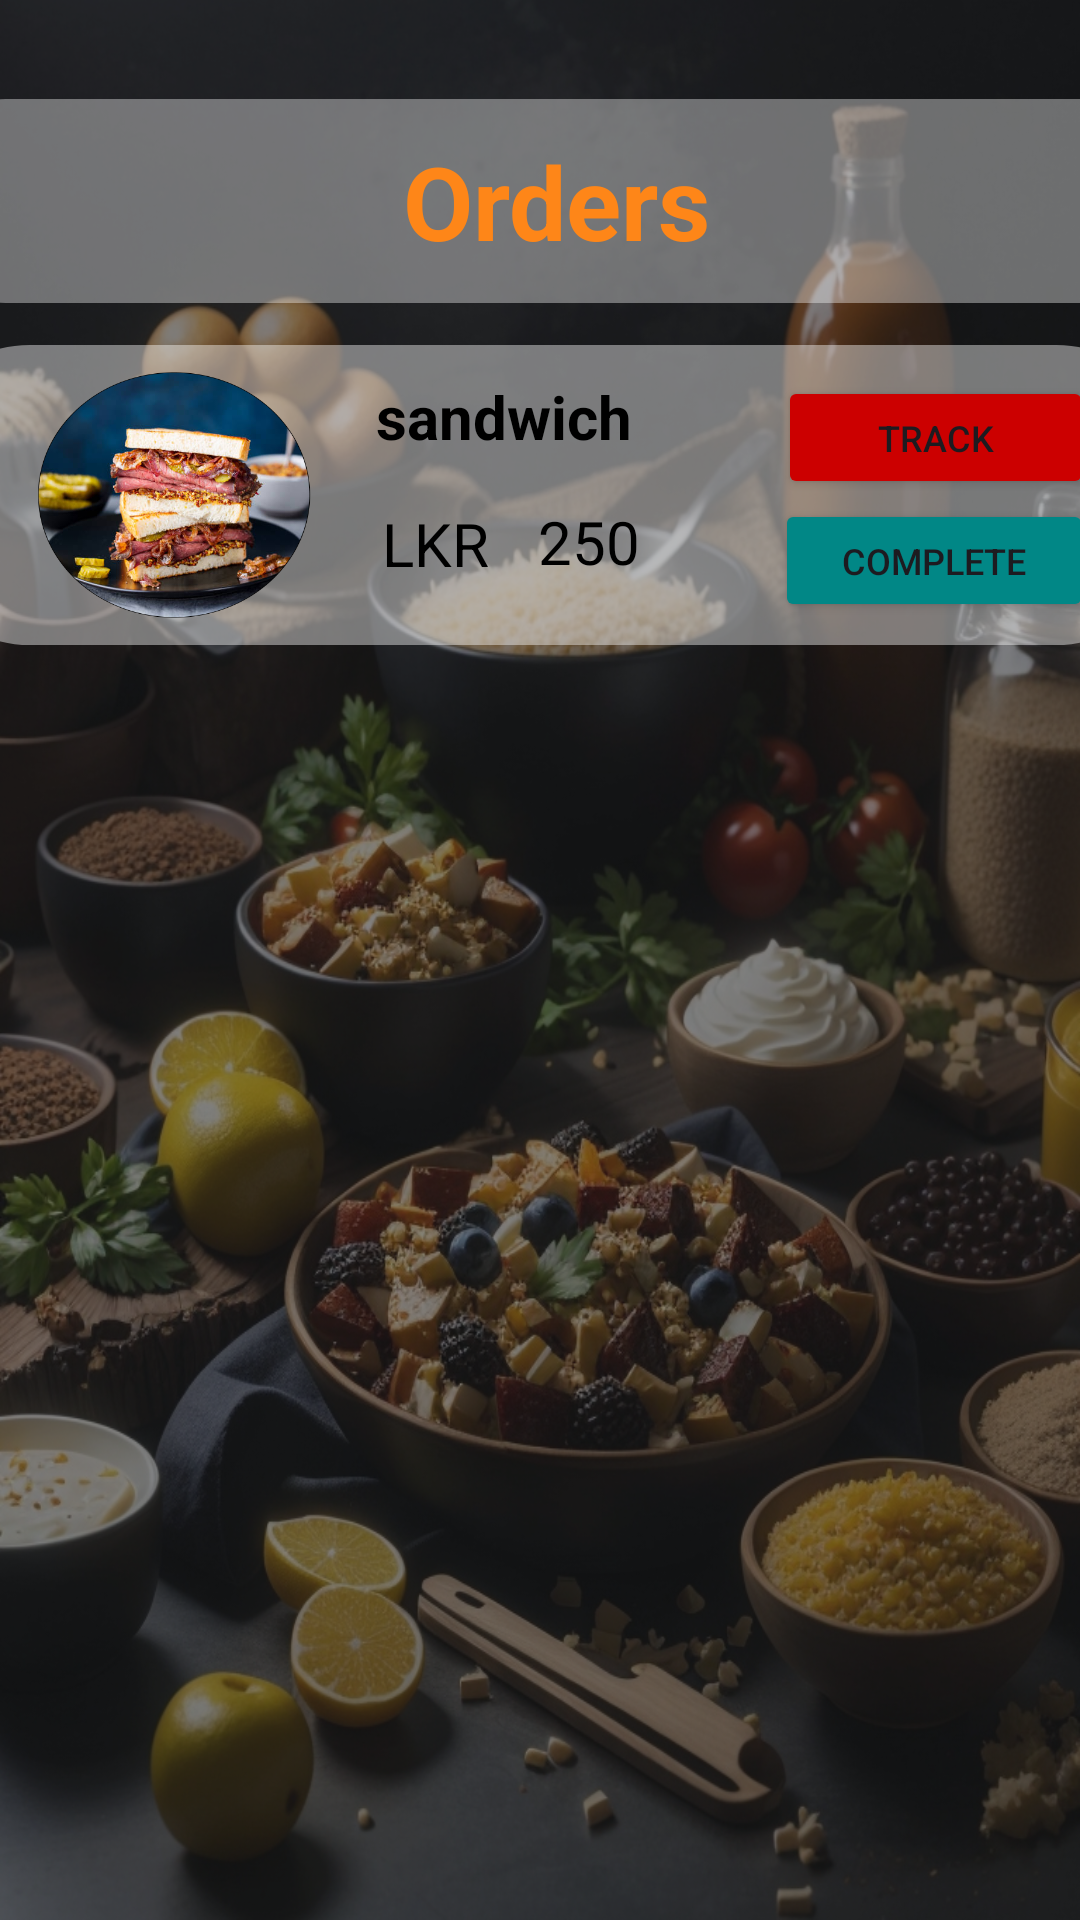

This screen was rendered from an Android layout file. Write that file and the resources it references.
<!-- AndroidManifest.xml: application theme Theme.FoodApp -->
<!-- res/layout/activity_orderspending.xml -->
<?xml version="1.0" encoding="utf-8"?>
<RelativeLayout xmlns:android="http://schemas.android.com/apk/res/android"
    xmlns:app="http://schemas.android.com/apk/res-auto"
    xmlns:tools="http://schemas.android.com/tools"
    android:id="@+id/iphone_11_p"
    android:layout_width="match_parent"
    android:layout_height="match_parent"
    android:background="@drawable/background"
    android:clipToOutline="true"
    tools:context=".OrdersPending">

    <androidx.constraintlayout.widget.ConstraintLayout
        android:layout_width="match_parent"
        android:layout_height="match_parent"
        android:background="#8C1E1F21">

        <androidx.constraintlayout.widget.ConstraintLayout
            android:id="@+id/constraintLayout"
            android:layout_width="395dp"
            android:layout_height="68dp"
            android:layout_marginTop="33dp"
            android:background="@drawable/rectangle_4"
            app:layout_constraintBottom_toTopOf="@+id/cons_1"
            app:layout_constraintEnd_toEndOf="parent"
            app:layout_constraintHorizontal_bias="0.48"
            app:layout_constraintStart_toStartOf="parent"
            app:layout_constraintTop_toTopOf="parent"
            app:layout_constraintVertical_bias="0.0">

            <TextView
                android:id="@+id/textView4"
                android:layout_width="133dp"
                android:layout_height="50dp"
                android:layout_marginStart="78dp"
                android:layout_marginEnd="128dp"
                android:gravity="center"
                android:text="Orders"
                android:textColor="@color/yellow_forui"
                android:textSize="34sp"
                android:textStyle="bold"
                app:layout_constraintBottom_toBottomOf="parent"
                app:layout_constraintEnd_toEndOf="parent"
                app:layout_constraintStart_toEndOf="@+id/backbtn"
                app:layout_constraintTop_toTopOf="parent" />

            <ImageView
                android:id="@+id/backbtn"
                android:layout_width="31dp"
                android:layout_height="29dp"
                app:layout_constraintBottom_toBottomOf="parent"
                app:layout_constraintEnd_toEndOf="parent"
                app:layout_constraintHorizontal_bias="0.076"
                app:layout_constraintStart_toStartOf="parent"
                app:layout_constraintTop_toTopOf="parent"
                app:layout_constraintVertical_bias="0.578"
                app:srcCompat="@drawable/chevron_left" />

        </androidx.constraintlayout.widget.ConstraintLayout>

        <androidx.constraintlayout.widget.ConstraintLayout
            android:id="@+id/cons_1"
            android:layout_width="392dp"
            android:layout_height="100dp"
            android:background="@drawable/rectangle_5"
            app:layout_constraintBottom_toBottomOf="parent"
            app:layout_constraintEnd_toEndOf="parent"
            app:layout_constraintHorizontal_bias="0.481"
            app:layout_constraintStart_toStartOf="parent"
            app:layout_constraintTop_toTopOf="parent"
            app:layout_constraintVertical_bias="0.213">

            <androidx.cardview.widget.CardView
                android:layout_width="match_parent"
                android:layout_height="wrap_content" />

            <ImageView
                android:id="@+id/imgop_1"
                android:layout_width="113dp"
                android:layout_height="82dp"
                app:layout_constraintBottom_toBottomOf="parent"
                app:layout_constraintEnd_toEndOf="parent"
                app:layout_constraintHorizontal_bias="0.059"
                app:layout_constraintStart_toStartOf="parent"
                app:layout_constraintTop_toTopOf="parent"
                app:srcCompat="@drawable/food4" />

            <TextView
                android:id="@+id/txt_item1"
                android:layout_width="93dp"
                android:layout_height="32dp"
                android:text="sandwich"
                android:textColor="@color/black"
                android:textSize="20sp"
                android:textStyle="bold"
                app:layout_constraintBottom_toTopOf="@+id/textView1"
                app:layout_constraintEnd_toStartOf="@+id/btn_track"
                app:layout_constraintHorizontal_bias="0.214"
                app:layout_constraintStart_toEndOf="@+id/imgop_1"
                app:layout_constraintTop_toTopOf="parent"
                app:layout_constraintVertical_bias="0.523" />

            <TextView
                android:id="@+id/textView7"
                android:layout_width="52dp"
                android:layout_height="29dp"
                android:layout_marginStart="12dp"
                android:text="LKR"
                android:textColor="@color/black"
                android:textSize="20sp"
                app:layout_constraintBottom_toBottomOf="parent"
                app:layout_constraintEnd_toEndOf="@+id/textView1"
                app:layout_constraintHorizontal_bias="0.023"
                app:layout_constraintStart_toEndOf="@+id/imgop_1"
                app:layout_constraintTop_toTopOf="@+id/txt_item1"
                app:layout_constraintVertical_bias="0.7" />

            <TextView
                android:id="@+id/textView1"
                android:layout_width="48dp"
                android:layout_height="32dp"
                android:text="250"
                android:textColor="@color/black"
                android:textSize="20sp"
                app:layout_constraintBottom_toBottomOf="parent"
                app:layout_constraintEnd_toStartOf="@+id/btn_com"
                app:layout_constraintHorizontal_bias="0.677"
                app:layout_constraintStart_toEndOf="@+id/imgop_1"
                app:layout_constraintTop_toTopOf="parent"
                app:layout_constraintVertical_bias="0.764" />

            <Button
                android:id="@+id/btn_com"
                android:layout_width="106dp"
                android:layout_height="41dp"
                android:backgroundTint="@color/design_default_color_secondary_variant"
                android:text="Complete"
                android:textSize="12sp"
                app:layout_constraintBottom_toBottomOf="parent"
                app:layout_constraintEnd_toEndOf="parent"
                app:layout_constraintHorizontal_bias="0.956"
                app:layout_constraintStart_toStartOf="parent"
                app:layout_constraintTop_toBottomOf="@+id/btn_track"
                app:layout_constraintVertical_bias="0.0" />

            <Button
                android:id="@+id/btn_track"
                android:layout_width="105dp"
                android:layout_height="41dp"
                android:backgroundTint="@android:color/holo_red_dark"
                android:text="Track"
                android:textSize="12sp"
                app:layout_constraintBottom_toBottomOf="@+id/textView1"
                app:layout_constraintEnd_toEndOf="parent"
                app:layout_constraintHorizontal_bias="0.956"
                app:layout_constraintStart_toStartOf="parent"
                app:layout_constraintTop_toTopOf="@+id/txt_item1"
                app:layout_constraintVertical_bias="0.0" />

        </androidx.constraintlayout.widget.ConstraintLayout>

    </androidx.constraintlayout.widget.ConstraintLayout>

</RelativeLayout>
<!-- resources referenced by this layout -->
<resources>
  <color name="black">#FF000000</color>
  <color name="yellow_forui">#FE8618</color>
  <!-- drawable background: jpg bitmap (drawable, 542248 bytes) -->
  <!-- drawable food4: png bitmap (drawable, 233933 bytes) -->
  <!-- drawable rectangle_4 (drawable) -->
  <?xml version="1.0" encoding="utf-8"?>
  <vector
      xmlns:android="http://schemas.android.com/apk/res/android"
      xmlns:aapt="http://schemas.android.com/aapt"
      android:width="325dp"
      android:height="65dp"
      android:viewportWidth="325"
      android:viewportHeight="65"
      >
      <group>
          <clip-path
              android:pathData="M15 0H310C318.284 0 325 6.71573 325 15V50C325 58.2843 318.284 65 310 65H15C6.71573 65 0 58.2843 0 50V15C0 6.71573 6.71573 0 15 0Z"
              />
          <path
              android:pathData="M0 0V65H325V0"
              android:fillColor="#63F9F9F9"
              />
      </group>
  </vector>
  <!-- drawable rectangle_5 (drawable) -->
  <vector
      xmlns:android="http://schemas.android.com/apk/res/android"
      xmlns:aapt="http://schemas.android.com/aapt"
      android:width="315dp"
      android:height="133dp"
      android:viewportWidth="315"
      android:viewportHeight="133"
      >
      <group>
          <clip-path
              android:pathData="M20 0H295C306.046 0 315 8.95431 315 20V113C315 124.046 306.046 133 295 133H20C8.95431 133 0 124.046 0 113V20C0 8.95431 8.95431 0 20 0Z"
              />
          <path
              android:pathData="M0 0V133H315V0"
              android:fillColor="#6DFFFFFF"
              />
      </group>
  </vector>
  <style name="Theme.FoodApp" parent="Base.Theme.FoodApp" />
  <style name="Base.Theme.FoodApp" parent="Theme.Material3.DayNight.NoActionBar">
          
          
          <item name="colorPrimaryVariant">@color/yellow_forui</item>
          <item name="android:statusBarColor">?attr/colorPrimaryVariant</item>
      </style>
</resources>
